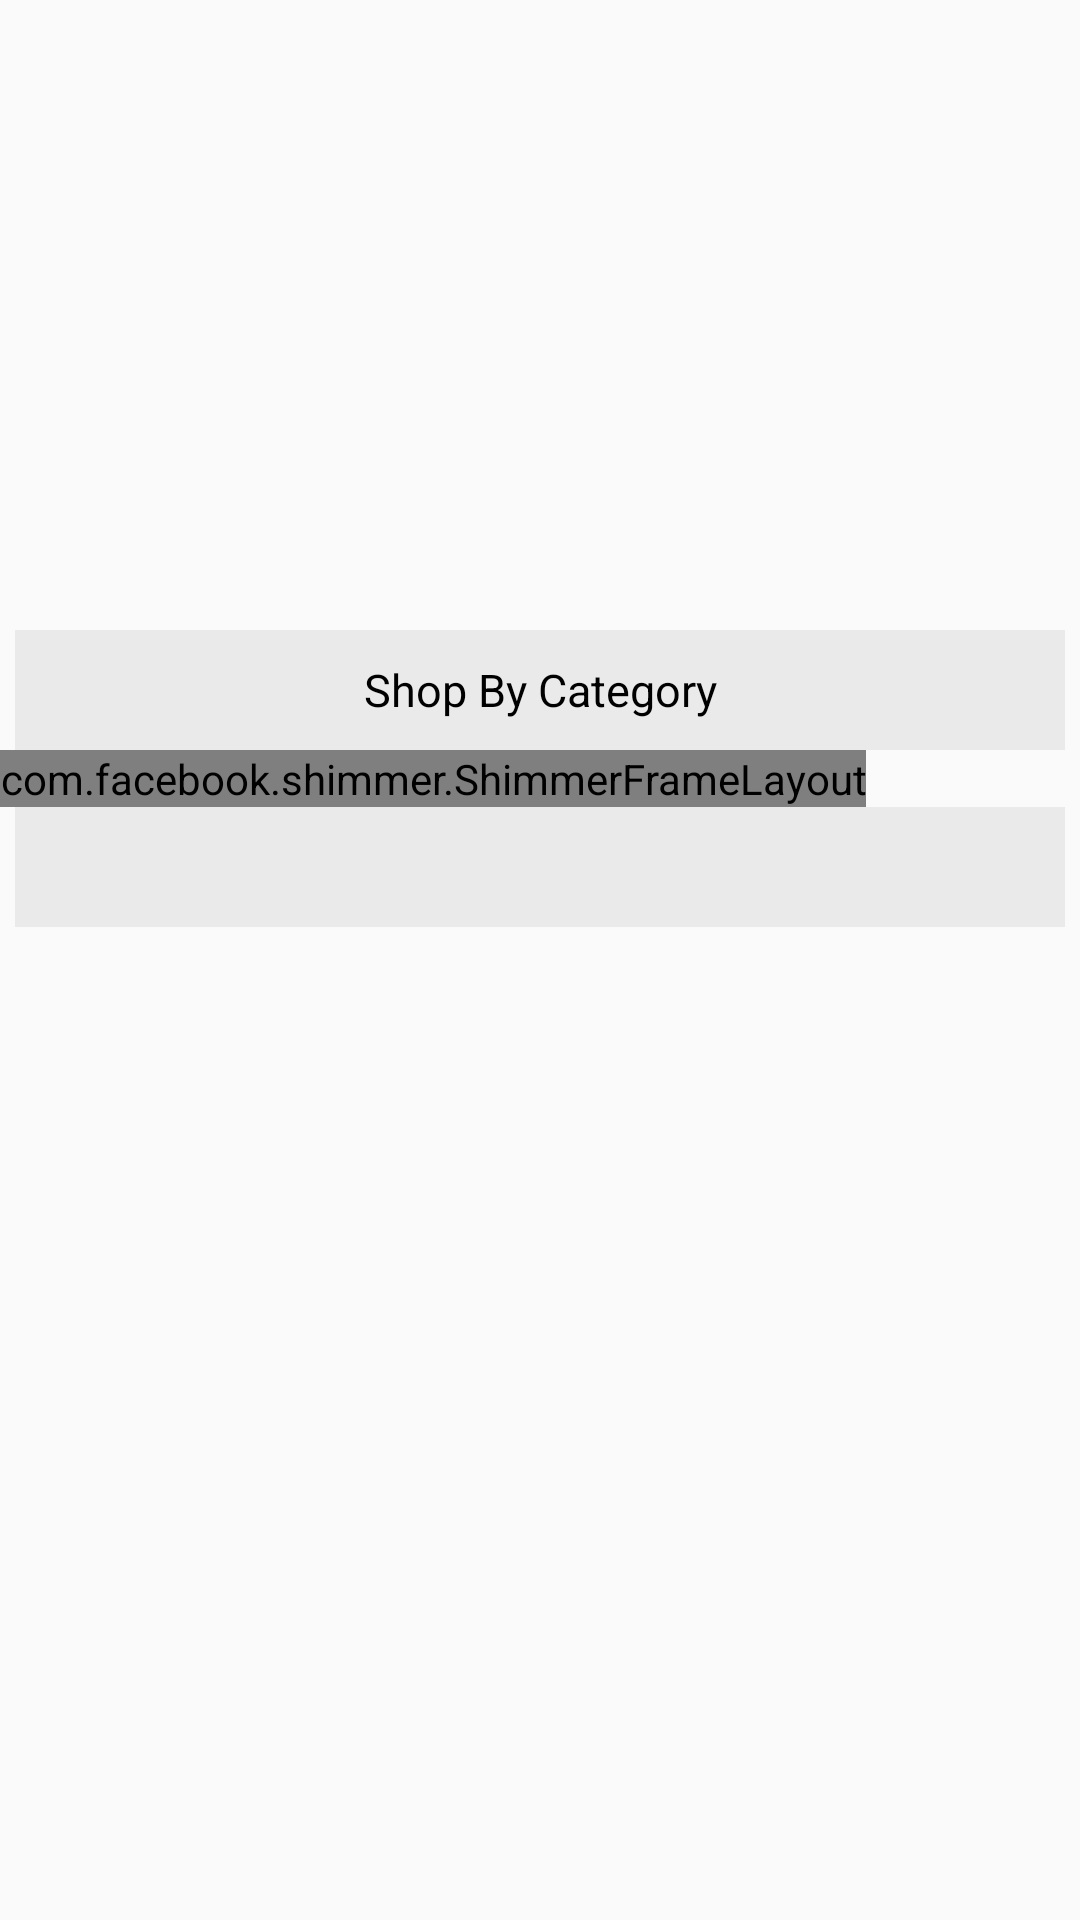

Here is an Android app screen rendered from its layout file. Give the layout XML and the strings, colors and styles it references.
<!-- AndroidManifest.xml: application theme AppTheme -->
<!-- res/layout/fragment_home.xml -->
<?xml version="1.0" encoding="utf-8"?>
<LinearLayout xmlns:android="http://schemas.android.com/apk/res/android"
    android:layout_width="match_parent"
    android:layout_height="match_parent"
    android:orientation="vertical" >
    
    
     
    <LinearLayout
        android:id="@+id/relativeLayout1"
        android:layout_width="match_parent"
        android:layout_height="180dp"
        android:layout_alignParentTop="true"
       android:layout_marginBottom="15dp"
        android:layout_marginRight="15dp"
        android:layout_marginLeft="15dp"
       android:layout_marginTop="15dp"
         >

        <android.support.v4.view.ViewPager
            android:id="@+id/viewPager"
            android:layout_width="match_parent"
            android:layout_height="match_parent" />


    </LinearLayout>
<RelativeLayout
        android:id="@+id/relativeLayout2"
        android:layout_width="fill_parent"
        android:layout_height="40dp"
        android:background="#eaeaea"
       android:layout_marginLeft="5dp"
        android:layout_marginRight="5dp"
        android:layout_below="@+id/relativeLayout1" >

        <TextView
            android:id="@+id/textView1"
            android:layout_width="fill_parent"
            android:layout_height="wrap_content"
            android:layout_alignParentBottom="true"
            android:layout_alignParentTop="true"

            android:gravity="center"
            android:textColor="#000"
            android:text="@string/txt_shop_by_category"
            
            android:textAppearance="?android:attr/textAppearanceMedium"
            android:textSize="15dp" />

    </RelativeLayout>



<com.facebook.shimmer.ShimmerFrameLayout
android:id="@+id/shimmer_view_container2"
android:layout_width="wrap_content"
android:layout_height="wrap_content"
    >
    <GridView
        android:id="@+id/gridView1"
        android:layout_width="match_parent"
        android:layout_height="wrap_content"
        android:layout_below="@+id/relativeLayout2"
        android:layout_centerHorizontal="true"
        android:background="@drawable/rounded"
          android:layout_marginLeft="5dp"
        android:layout_marginRight="5dp"
        android:numColumns="3" >
    </GridView>
</com.facebook.shimmer.ShimmerFrameLayout>
    <RelativeLayout
        android:id="@+id/relativeLayout3"
        android:layout_width="fill_parent"
        android:layout_height="40dp"
        android:background="#eaeaea"
       android:layout_marginLeft="5dp"
        android:layout_marginRight="5dp"
        android:layout_below="@+id/relativeLayout1" >




    </RelativeLayout>

</LinearLayout>
<!-- resources referenced by this layout -->
<resources>
  <string name="txt_shop_by_category">Shop By Category</string>
  <style name="AppTheme" parent="Theme.AppCompat.Light.DarkActionBar">
          
          <item name="colorPrimary">@color/fab_color_1</item>
          <item name="colorPrimaryDark">@color/cardview_shadow_start_color</item>
          <item name="colorAccent">@color/fab_color_1_muted</item>
      </style>
  <color name="fab_color_1">#4CC0BF</color>
  <color name="fab_color_1_muted">#ff8080</color>
</resources>
